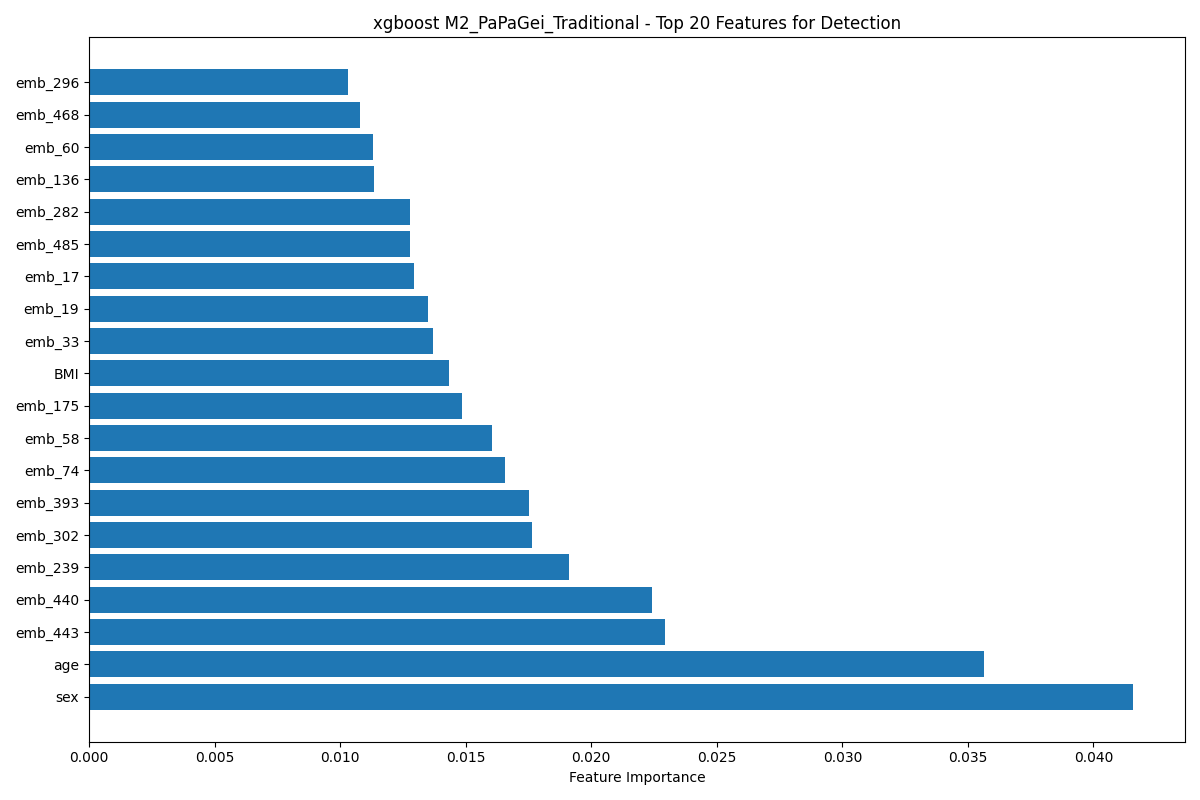

The file beside this chart, header and first rows:
feature, importance
sex, 0.04157
age, 0.03566
emb_443, 0.02292
emb_440, 0.02243
emb_239, 0.0191
emb_302, 0.01766
emb_393, 0.01753
emb_74, 0.01656
emb_58, 0.01605
emb_175, 0.01485
BMI, 0.01432
emb_33, 0.01368
emb_19, 0.01351
emb_17, 0.01294
emb_485, 0.01277
emb_282, 0.01277
emb_136, 0.01135
emb_60, 0.01132
emb_468, 0.01078
emb_296, 0.01033
emb_126, 0.009855
emb_344, 0.00972
emb_3, 0.009681
emb_92, 0.008894
emb_463, 0.008803
emb_79, 0.008788
emb_415, 0.008702
emb_435, 0.008179
emb_343, 0.007924
emb_99, 0.007898
emb_100, 0.007846
emb_309, 0.007809
emb_20, 0.007787
emb_382, 0.007555
emb_125, 0.007529
emb_247, 0.00746
emb_178, 0.00743
emb_234, 0.007376
emb_162, 0.007295
emb_130, 0.007182
emb_50, 0.00705
emb_325, 0.006979
emb_42, 0.006924
emb_219, 0.00689
emb_404, 0.00688
emb_202, 0.006842
emb_341, 0.006808
emb_496, 0.006749
emb_280, 0.006725
emb_318, 0.006523
emb_34, 0.006464
emb_363, 0.006362
emb_383, 0.00625
emb_88, 0.006248
emb_484, 0.006224
emb_31, 0.006114
emb_267, 0.006073
emb_311, 0.006059
emb_508, 0.005955
emb_14, 0.005928
... 110 more rows
